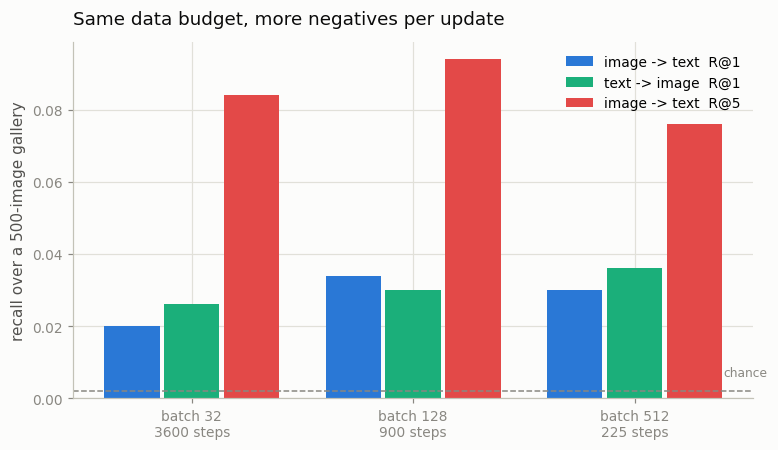

The table this chart was drawn from, first rows:
tag, batch, steps, direction, alignment, final_loss, gallery, gap, i2t_r1, i2t_r10, i2t_r5, lr, matched_cos, mismatched_cos, pair_views, t2i_r1, t2i_r10, t2i_r5, uniformity_img, uniformity_txt, wall_seconds
bs32, 32, 3600, both, 1.36, 2.394, 500, 0.5969, 0.02, 0.148, 0.084, 0.0001, 0.3202, 0.1761, 115200, 0.026, 0.162, 0.104, -2.224, -2.172, 177.3
bs128, 128, 900, both, 1.391, 3.773, 500, 0.5997, 0.034, 0.158, 0.094, 0.0003, 0.3048, 0.1671, 115200, 0.03, 0.166, 0.096, -2.249, -2.192, 139.8
bs512, 512, 225, both, 1.394, 5.32, 500, 0.7341, 0.03, 0.142, 0.076, 0.0006, 0.3028, 0.1838, 115200, 0.036, 0.164, 0.11, -1.893, -1.796, 117.7
